Image classification data set "patches" (AlbertoPresta/Thesis on GitHub). Class labels (28): Amandinea punctata, Arthonia radiata, Caloplaca cerina, Candelariella reflexa, Candelariella xanthostigma, Chrysothrix candelaris, Diploicia canescens, Flavoparmelia caperata, Gyalolechia flavorubescens, Hyperphyscia adglutinata, Lecanora argentata, Lecanora carpinea, Lecanora chlarotera, Lecidella elaeochroma, Melanelixia glabratula, Parmotrema chinense, Pertusaria amara, Pertusaria pertusa, Phaeophyscia orbicularis, Physcia biziana, Physconia grisea, Punctelia subrudecta, Ramalina farinacea, Ramalina fastigiata, Xanthomendoza fallax, Xanthomendoza fulva, flavoparmenia soredians, rinodina sophonens.

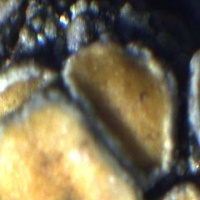
Label: Caloplaca cerina

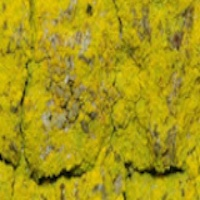
Label: Chrysothrix candelaris

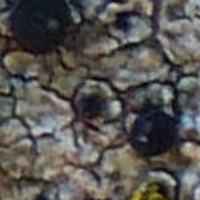
Label: Lecidella elaeochroma

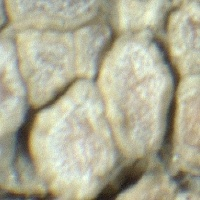
Label: Lecanora carpinea

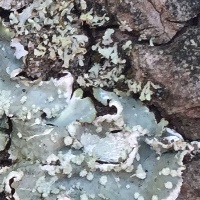
Label: Punctelia subrudecta

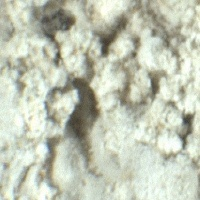
Label: Diploicia canescens
